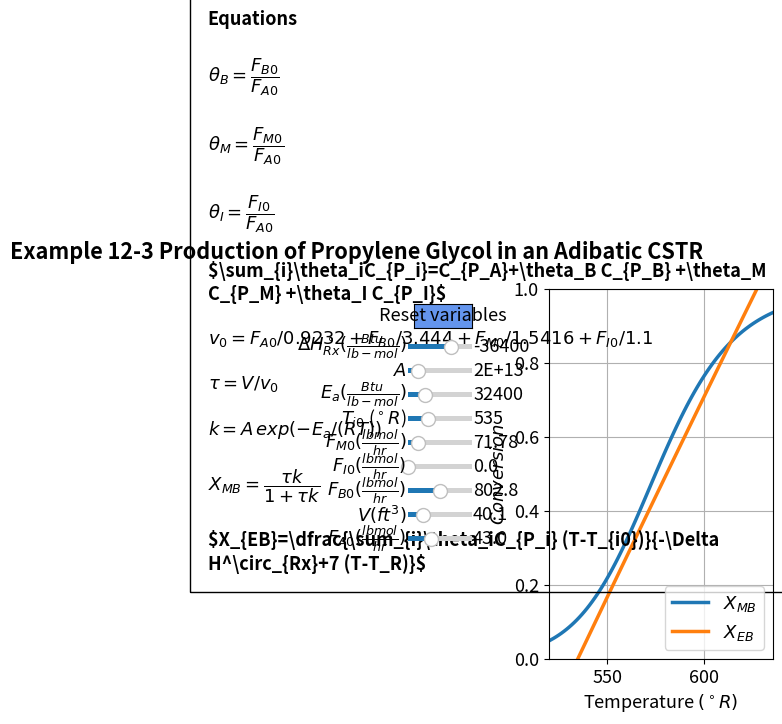

Reproduce this figure in Python.
#%%
import numpy as np
import matplotlib.pyplot as plt
import matplotlib
matplotlib.rcParams.update({'font.size': 13, 'lines.linewidth': 2.5})
from matplotlib.widgets import Slider, Button
#%%
dH=-36400
A=16.96*10**12
Ea=32400
T0=535
FM0=71.87
FI0=0
FB0=802.8
V=40.1
FA0=43
T = np.linspace(520, 650, 100)
def func(T,dH,A,Ea,T0,FM0,FI0,FB0,V,FA0):
    v0=(FA0/0.9232)+(FB0/3.444)+(FM0/1.5416)+(FI0/1.1)
    tau=V/v0
    k=A*np.exp(-Ea/(1.987* T))
    XMB=(tau*k)/(1+tau*k)
    thetaB=FB0/FA0
    thetaI=FI0/FA0
    thetaM=FM0/FA0
    sumCp=35+thetaB*18+thetaM*19.5+thetaI*28.1
    XEB=(sumCp*(T-T0))/(-(dH-7*(T-528)))
    return np.array([XMB, XEB])


#%%
fig, ax = plt.subplots()
fig.suptitle("""Example 12-3 Production of Propylene Glycol in an Adibatic CSTR""", fontweight='bold', x = 0.25, y= 0.98)
plt.subplots_adjust(left  = 0.55)

sol = func(T,dH,A,Ea,T0,FM0,FI0,FB0,V,FA0)
XMB = sol[0, :]
XEB = sol[1, :]

p1, p2 = ax.plot(T, XMB, T, XEB)
ax.legend(['$X_{MB}$', '$X_{EB}$'], loc='best')
ax.set_xlabel(r'Temperature $(^\circ R)$', fontsize='medium')
ax.set_ylabel('$Conversion$', fontsize='medium')
ax.set_ylim(0,1)
ax.set_xlim(520,635)
ax.grid()

ax.text(345, 0.25,
                  
         'Equations'
                  '\n\n'            
          r'$\theta_B = \dfrac{F_{B0}}{F_{A0}}$'
                 '\n\n'
         r'$\theta_M = \dfrac{F_{M0}}{F_{A0}}$'
                 '\n\n'
         r'$\theta_I = \dfrac{F_{I0}}{F_{A0}}$'
                 '\n\n'        
         r'$\sum_{i}\theta_iC_{P_i}=C_{P_A}+\theta_B C_{P_B} +\theta_M C_{P_M} +\theta_I C_{P_I}$'
         '\n\n'
         r'$v_0=F_{A0}/0.9232+F_{B0}/3.444+F_{M0}/1.5416+F_{I0}/1.1 $'
         '\n\n'
         r'$\tau=V/v_0$'
         '\n\n'
         r'$k=A\thinspace exp\left(-E_a/(R T)\right) $'
         '\n\n'
         r'$X_{MB}=\dfrac{\tau k}{1+\tau k}$'
         '\n\n'
         r'$X_{EB}=\dfrac{\sum_{i}\theta_iC_{P_i} (T-T_{i0})}{-\Delta H^\circ_{Rx}+7 (T-T_R)}$'
         , ha='left', wrap = True, fontsize=13,
        bbox=dict(facecolor='none', edgecolor='black', pad=13), fontweight='bold')
#%%
axcolor = 'black'
ax_dH = plt.axes([0.33, 0.75, 0.1, 0.02], facecolor=axcolor)
ax_A = plt.axes([0.33, 0.7, 0.1, 0.02], facecolor=axcolor)
ax_Ea = plt.axes([0.33, 0.65, 0.1, 0.02], facecolor=axcolor)
ax_T0 = plt.axes([0.33, 0.6, 0.1, 0.02], facecolor=axcolor)
ax_FM0 = plt.axes([0.33, 0.55, 0.1, 0.02], facecolor=axcolor)
ax_FI0 = plt.axes([0.33, 0.5, 0.1, 0.02], facecolor=axcolor)
ax_FB0 = plt.axes([0.33, 0.45, 0.1, 0.02], facecolor=axcolor)
ax_V = plt.axes([0.33, 0.4, 0.1, 0.02], facecolor=axcolor)
ax_FA0 = plt.axes([0.33, 0.35, 0.1, 0.02], facecolor=axcolor)

sdH = Slider(ax_dH, r'$\Delta H^\circ_{Rx} (\frac{Btu}{lb-mol})$', -100000, -5000, valinit=-36400,valfmt='%1.0f')
sA = Slider(ax_A, r'$A$', 10**12, 100*10**12, valinit=16.96*10**12,valfmt='%1.0E')
sEa = Slider(ax_Ea, r'$E_a (\frac{Btu}{lb-mol})$', 15000, 80000, valinit=32400,valfmt='%1.0f')
sT0 = Slider(ax_T0, r'$T_{i0}$ ($^\circ R$)', 461, 700, valinit=535,valfmt='%1.0f')
sFM0 = Slider(ax_FM0, r'$F_{M0} (\frac{lbmol}{hr})$', 10, 400, valinit=71.78,valfmt='%1.2f')
sFI0 = Slider(ax_FI0, r'$F_{I0} (\frac{lbmol}{hr})$', 0, 100, valinit=0,valfmt='%1.1f')
sFB0= Slider(ax_FB0, r'$F_{B0} (\frac{lbmol}{hr})$', 100, 1500, valinit=802.8,valfmt='%1.1f')
sV= Slider(ax_V, r'$V (ft^3)$', 5, 150, valinit=40.1,valfmt='%1.1f')
sFA0= Slider(ax_FA0, r'$F_{A0} (\frac{lbmol}{hr})$', 10, 100, valinit=43,valfmt='%1.1f')


def update_plot2(val):
    dH = sdH.val    
    A =sA.val
    Ea=sEa.val
    T0=sT0.val
    FM0=sFM0.val
    FI0=sFI0.val
    FB0=sFB0.val
    V=sV.val
    FA0=sFA0.val
    sol = func(T,dH,A,Ea,T0,FM0,FI0,FB0,V,FA0)
    XMB = sol[0, :]
    XEB = sol[1, :]
    p1.set_ydata(XMB)
    p2.set_ydata(XEB)
    fig.canvas.draw_idle()


sdH.on_changed(update_plot2)
sA.on_changed(update_plot2)
sEa.on_changed(update_plot2)
sT0.on_changed(update_plot2)
sFM0.on_changed(update_plot2)
sFI0.on_changed(update_plot2)
sFB0.on_changed(update_plot2)
sV.on_changed(update_plot2)
sFA0.on_changed(update_plot2)

resetax = plt.axes([0.34, 0.8, 0.09, 0.05])
button = Button(resetax, 'Reset variables', color='cornflowerblue', hovercolor='0.975')

def reset(event):
    sdH.reset()
    sA.reset()
    sEa.reset()
    sT0.reset()
    sFM0.reset()
    sFI0.reset()
    sFB0.reset()
    sV.reset()
    sFA0.reset()
button.on_clicked(reset)    

